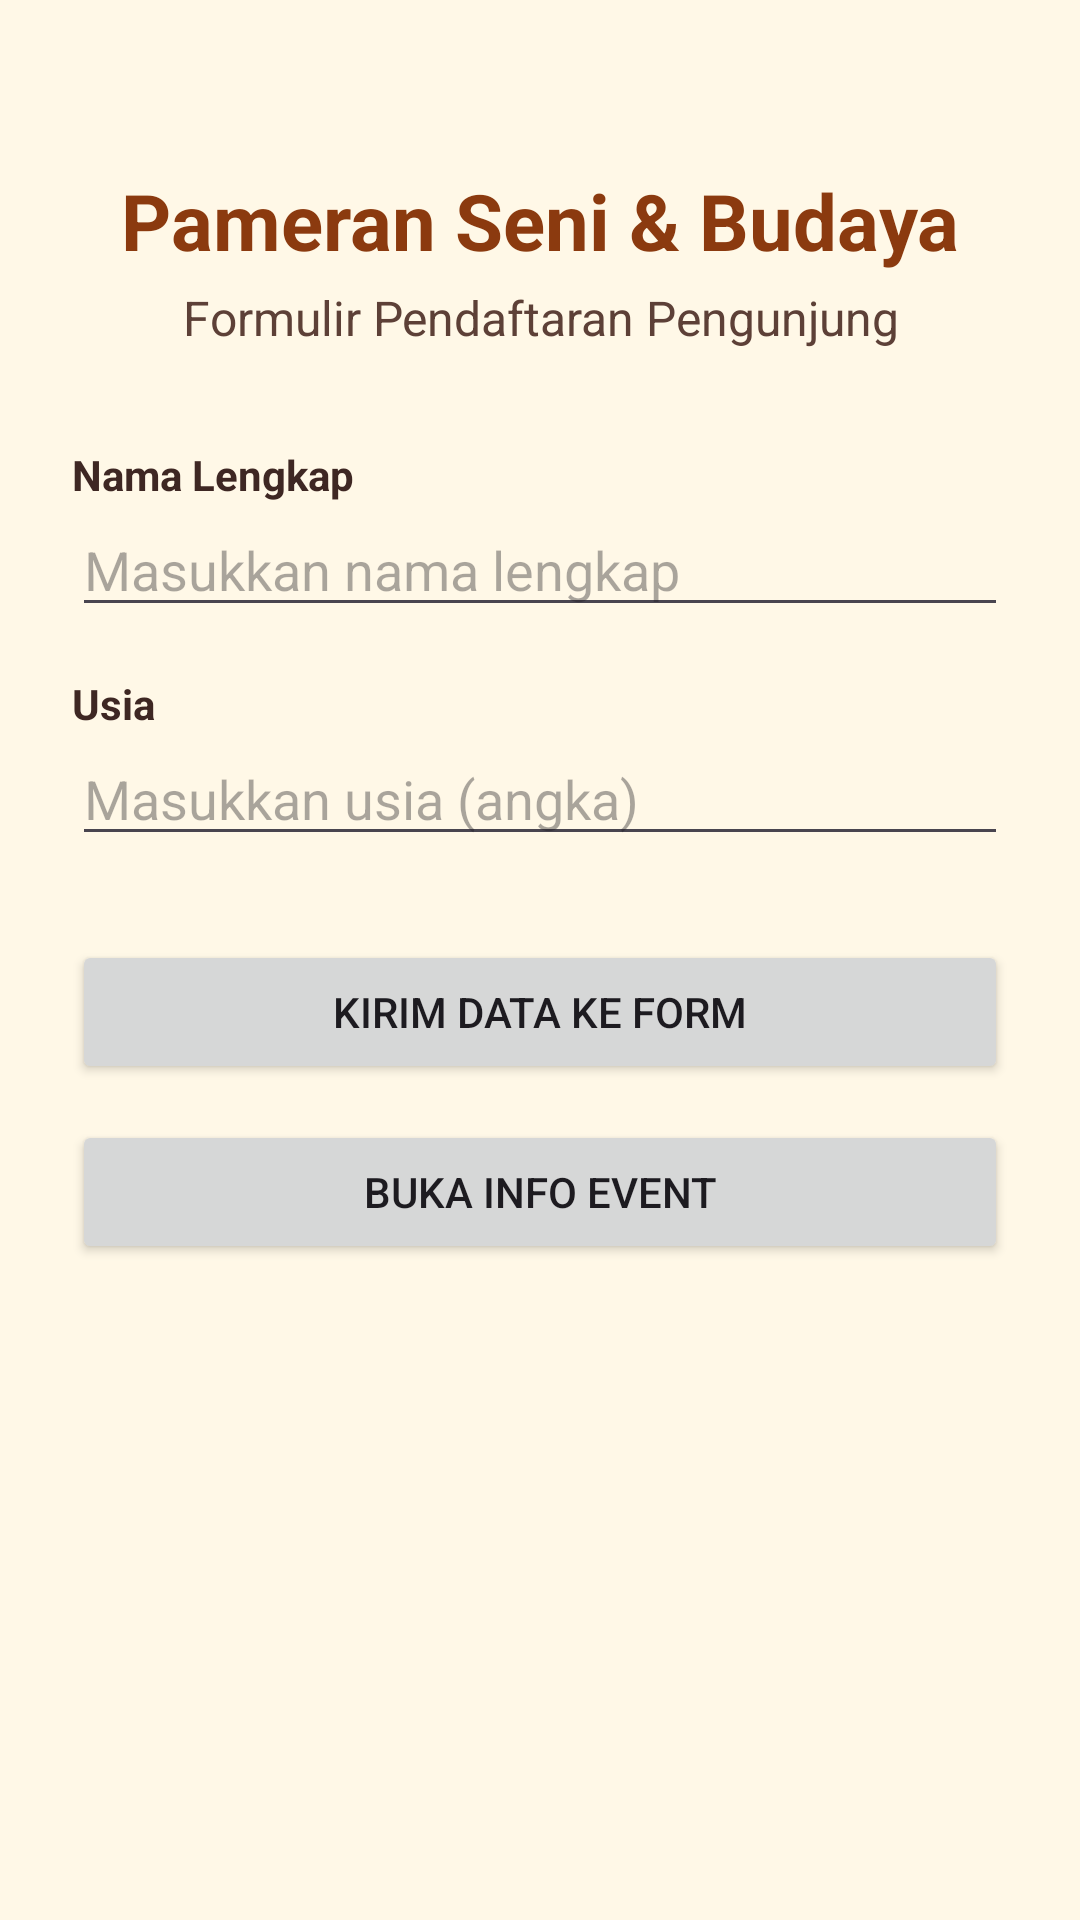

The Android layout XML behind this screen, and the referenced resources:
<!-- AndroidManifest.xml: application theme Theme.PameranKebudayaan -->
<!-- res/layout/activity_main.xml -->
<?xml version="1.0" encoding="utf-8"?>
<LinearLayout xmlns:android="http://schemas.android.com/apk/res/android"
    android:layout_width="match_parent"
    android:layout_height="match_parent"
    android:orientation="vertical"
    android:padding="24dp"
    android:background="#FFF8E7">

    <TextView
        android:layout_width="match_parent"
        android:layout_height="wrap_content"
        android:text="@string/pameran_seni_amp_budaya"
        android:textSize="26sp"
        android:textStyle="bold"
        android:textColor="#8B3A0F"
        android:gravity="center"
        android:layout_marginTop="32dp" />

    <TextView
        android:layout_width="match_parent"
        android:layout_height="wrap_content"
        android:text="@string/formulir_pendaftaran_pengunjung"
        android:textSize="16sp"
        android:textColor="#5D4037"
        android:gravity="center"
        android:layout_marginTop="4dp"
        android:layout_marginBottom="32dp" />

    <TextView
        android:layout_width="wrap_content"
        android:layout_height="wrap_content"
        android:text="@string/nama_lengkap"
        android:textColor="#3E2723"
        android:textStyle="bold" />

    <EditText
        android:id="@+id/etNama"
        android:layout_width="match_parent"
        android:layout_height="wrap_content"
        android:hint="@string/masukkan_nama_lengkap"
        android:inputType="textPersonName|textCapWords"
        android:layout_marginBottom="16dp" />

    <TextView
        android:layout_width="wrap_content"
        android:layout_height="wrap_content"
        android:text="@string/usia"
        android:textColor="#3E2723"
        android:textStyle="bold" />

    <EditText
        android:id="@+id/etUsia"
        android:layout_width="match_parent"
        android:layout_height="wrap_content"
        android:hint="@string/masukkan_usia_angka"
        android:inputType="number"
        android:maxLength="3"
        android:layout_marginBottom="28dp" />

    <Button
        android:id="@+id/btnKirim"
        android:layout_width="match_parent"
        android:layout_height="wrap_content"
        android:text="@string/kirim_data_ke_form"
        android:layout_marginBottom="12dp" />

    <Button
        android:id="@+id/btnInfoEvent"
        android:layout_width="match_parent"
        android:layout_height="wrap_content"
        android:text="@string/buka_info_event" />

</LinearLayout>
<!-- resources referenced by this layout -->
<resources>
  <string name="buka_info_event">Buka Info Event</string>
  <string name="formulir_pendaftaran_pengunjung">Formulir Pendaftaran Pengunjung</string>
  <string name="kirim_data_ke_form">Kirim Data ke Form</string>
  <string name="masukkan_nama_lengkap">Masukkan nama lengkap</string>
  <string name="masukkan_usia_angka">Masukkan usia (angka)</string>
  <string name="nama_lengkap">Nama Lengkap</string>
  <string name="pameran_seni_amp_budaya">Pameran Seni &amp; Budaya</string>
  <string name="usia">Usia</string>
  <style name="Theme.PameranKebudayaan" parent="Base.Theme.PameranKebudayaan" />
  <style name="Base.Theme.PameranKebudayaan" parent="Theme.Material3.DayNight.NoActionBar">
          
          
      </style>
</resources>
